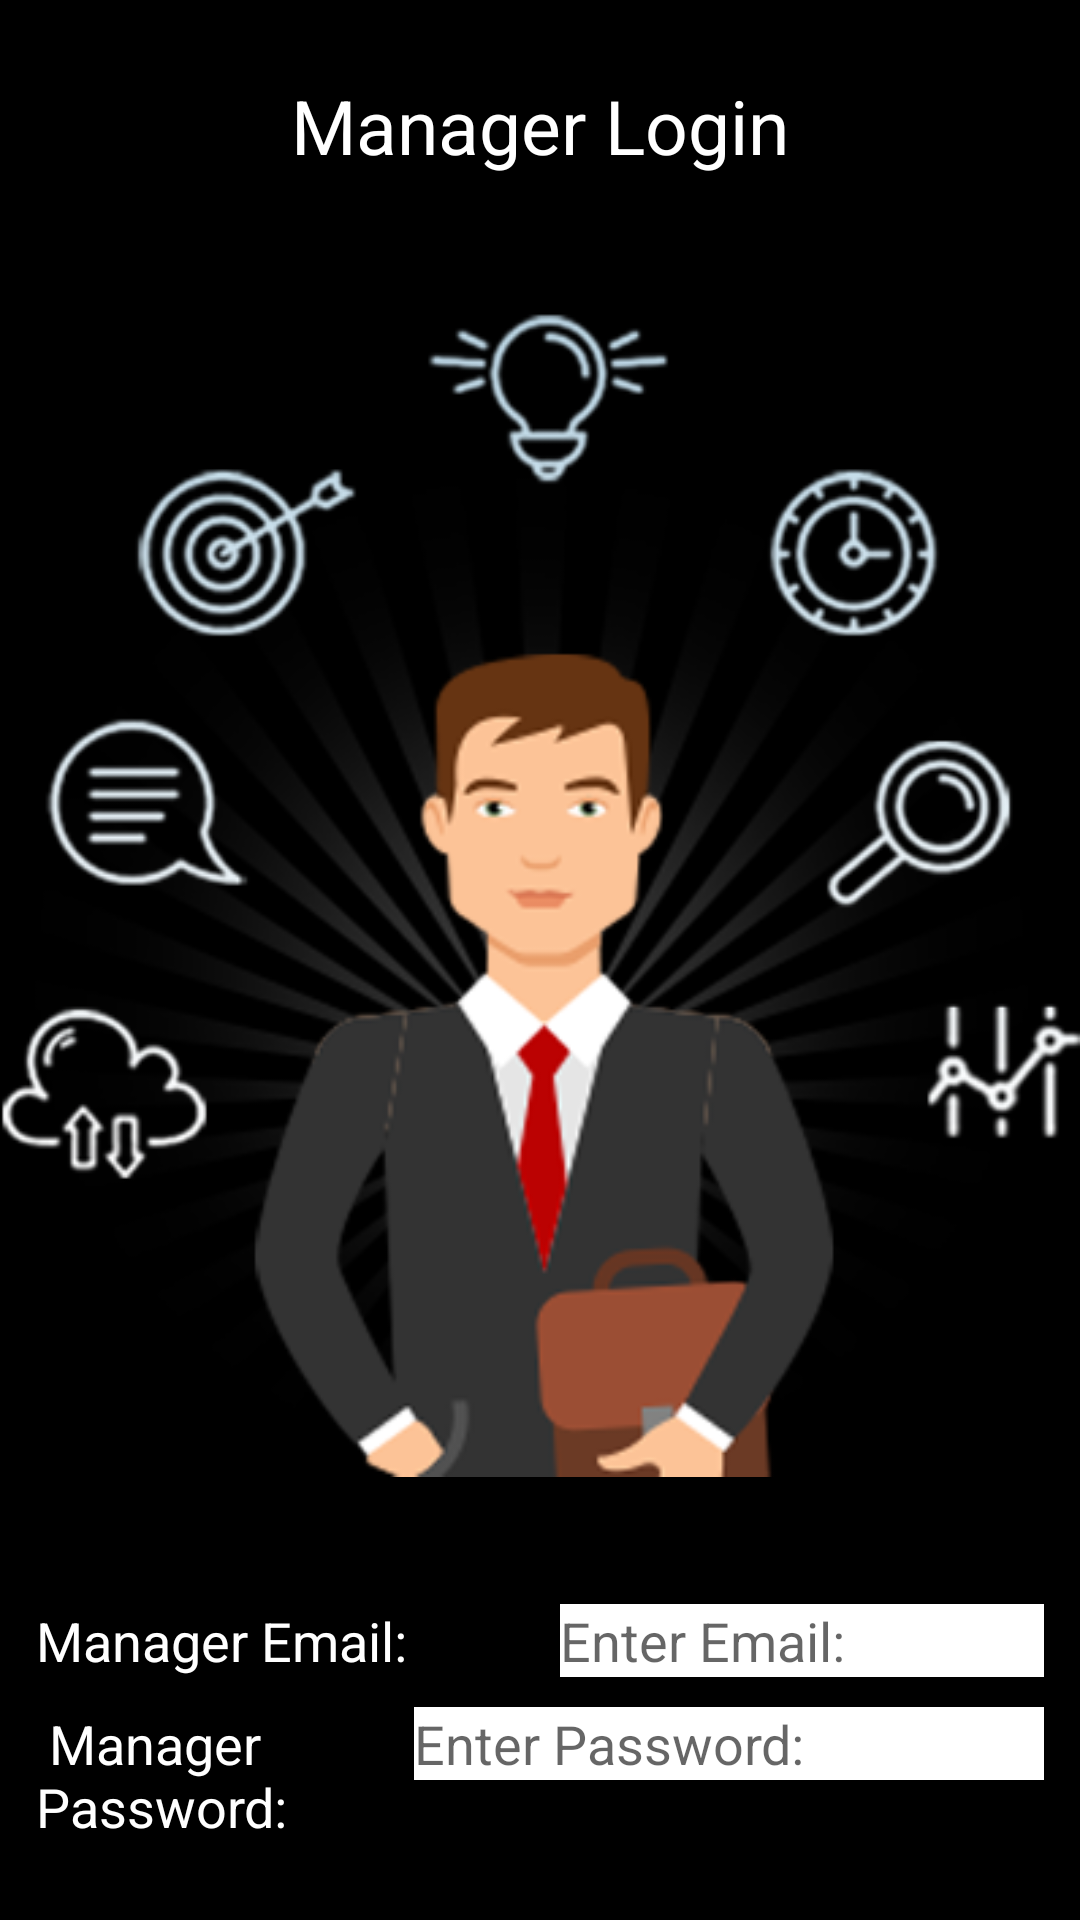

Produce the Android XML layout that renders to this screen, including the resource entries it uses.
<!-- AndroidManifest.xml: application theme Theme.OilService -->
<!-- res/layout/activity_manager_login.xml -->
<?xml version="1.0" encoding="utf-8"?>
<LinearLayout xmlns:android="http://schemas.android.com/apk/res/android"
    xmlns:app="http://schemas.android.com/apk/res-auto"
    xmlns:tools="http://schemas.android.com/tools"
    android:layout_width="match_parent"
    android:layout_height="match_parent"
    android:background="@android:color/black"
    android:orientation="vertical"
    tools:context=".managerLogin">

    <TextView
        android:id="@+id/textView7"
        android:layout_width="match_parent"
        android:layout_height="wrap_content"
        android:layout_marginTop="25sp"
        android:layout_marginBottom="25sp"
        android:capitalize="characters"
        android:gravity="center"
        android:text="Manager Login"
        android:textColor="@android:color/white"
        android:textSize="25sp" />

    <ImageView
        android:id="@+id/imageView2"
        android:layout_width="match_parent"
        android:layout_height="wrap_content"
        app:srcCompat="@drawable/managerpic" />

    <LinearLayout
        android:layout_width="wrap_content"
        android:layout_height="wrap_content"
        android:layout_marginTop="12sp"
        android:orientation="horizontal"
        android:paddingRight="0sp"
        android:paddingBottom="0sp">

        <TextView
            android:id="@+id/textView8"
            android:layout_width="match_parent"
            android:layout_height="wrap_content"
            android:layout_marginLeft="12sp"
            android:layout_marginTop="10sp"
            android:text="Manager Email:         "
            android:textColor="@android:color/white"
            android:textSize="18sp" />

        <EditText
            android:id="@+id/etEmail"
            android:layout_width="wrap_content"
            android:layout_height="wrap_content"
            android:layout_marginLeft="12sp"
            android:layout_marginTop="10sp"
            android:layout_marginRight="12sp"
            android:background="@android:color/white"
            android:ems="10"
            android:hint="Enter Email:"
            android:inputType="textEmailAddress"
            android:textColor="@android:color/black" />
    </LinearLayout>

    <LinearLayout
        android:layout_width="wrap_content"
        android:layout_height="wrap_content"
        android:orientation="horizontal">

        <TextView
            android:id="@+id/textView10"
            android:layout_width="wrap_content"
            android:layout_height="wrap_content"
            android:layout_marginLeft="12sp"
            android:layout_marginTop="10sp"
            android:layout_weight="1"
            android:text=" Manager Password:"
            android:textColor="@android:color/white"
            android:textSize="18sp" />

        <EditText
            android:id="@+id/etPassword"
            android:layout_width="wrap_content"
            android:layout_height="wrap_content"
            android:layout_marginLeft="12sp"
            android:layout_marginTop="10sp"
            android:layout_marginRight="12sp"
            android:background="@android:color/white"
            android:ems="10"
            android:hint="Enter Password:"

            android:inputType="textPassword" />
    </LinearLayout>

    <Button
        android:id="@+id/loginMgr"
        android:layout_width="match_parent"
        android:layout_height="wrap_content"
        android:layout_marginLeft="18sp"
        android:layout_marginTop="18sp"
        android:layout_marginRight="18sp"
        android:text="LOGIN"
        app:cornerRadius="35sp" />
</LinearLayout>
<!-- resources referenced by this layout -->
<resources>
  <!-- drawable managerpic: png bitmap (drawable, 77478 bytes) -->
  <style name="Theme.OilService" parent="Theme.MaterialComponents.DayNight.NoActionBar">
          
          <item name="colorPrimary">@color/purple_500</item>
          <item name="colorPrimaryVariant">@color/purple_700</item>
          <item name="colorOnPrimary">@color/white</item>
          
          <item name="colorSecondary">@color/teal_200</item>
          <item name="colorSecondaryVariant">@color/teal_700</item>
          <item name="colorOnSecondary">@color/black</item>
          
          <item name="android:statusBarColor" tools:targetApi="l">?attr/colorPrimaryVariant</item>
          
      </style>
  <!-- not gathered from this repository: default colours our renderer supplied (Android Studio template values) -->
  <color name="purple_500">#FF6200EE</color>
  <color name="purple_700">#FF3700B3</color>
  <color name="teal_200">#FF03DAC5</color>
  <color name="teal_700">#FF018786</color>
  <color name="black">#FF000000</color>
  <color name="white">#FFFFFFFF</color>
</resources>
